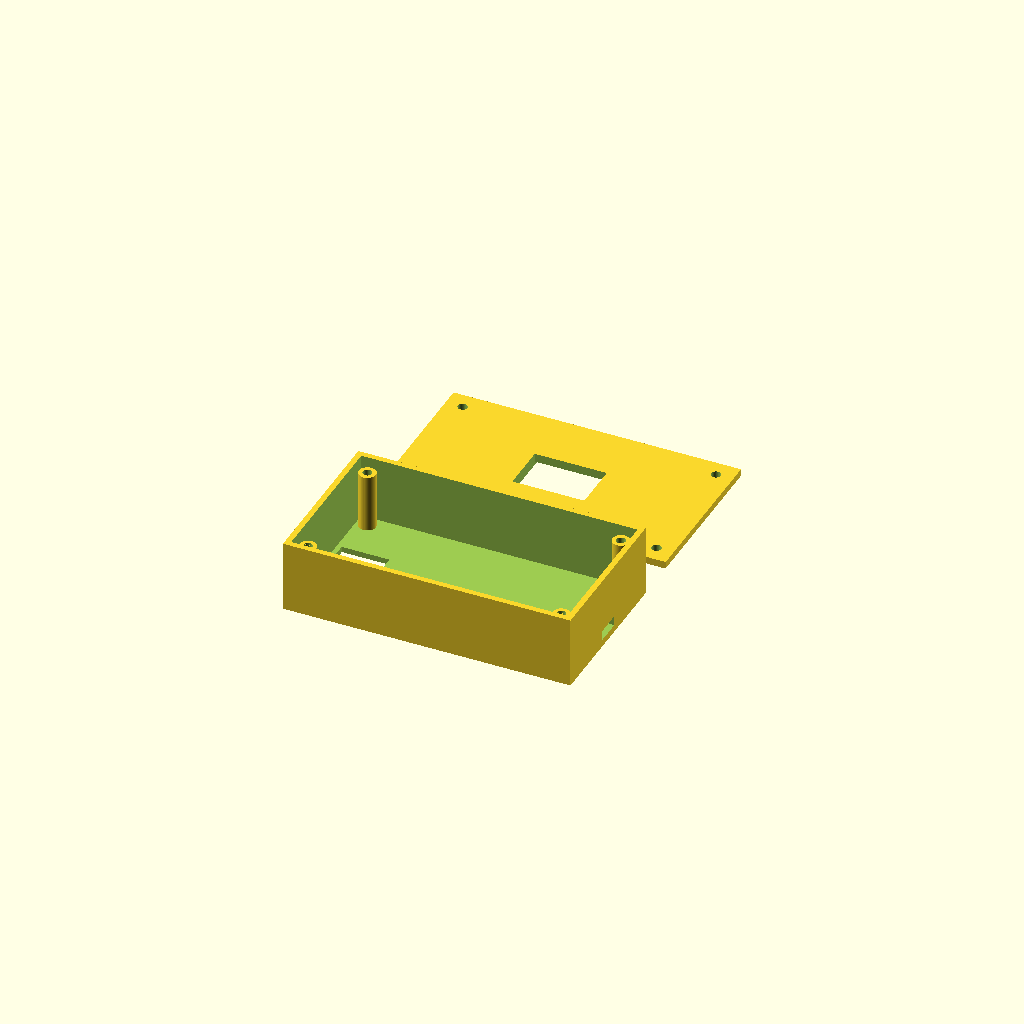
Cell 1: rendered with the file's own defaults.
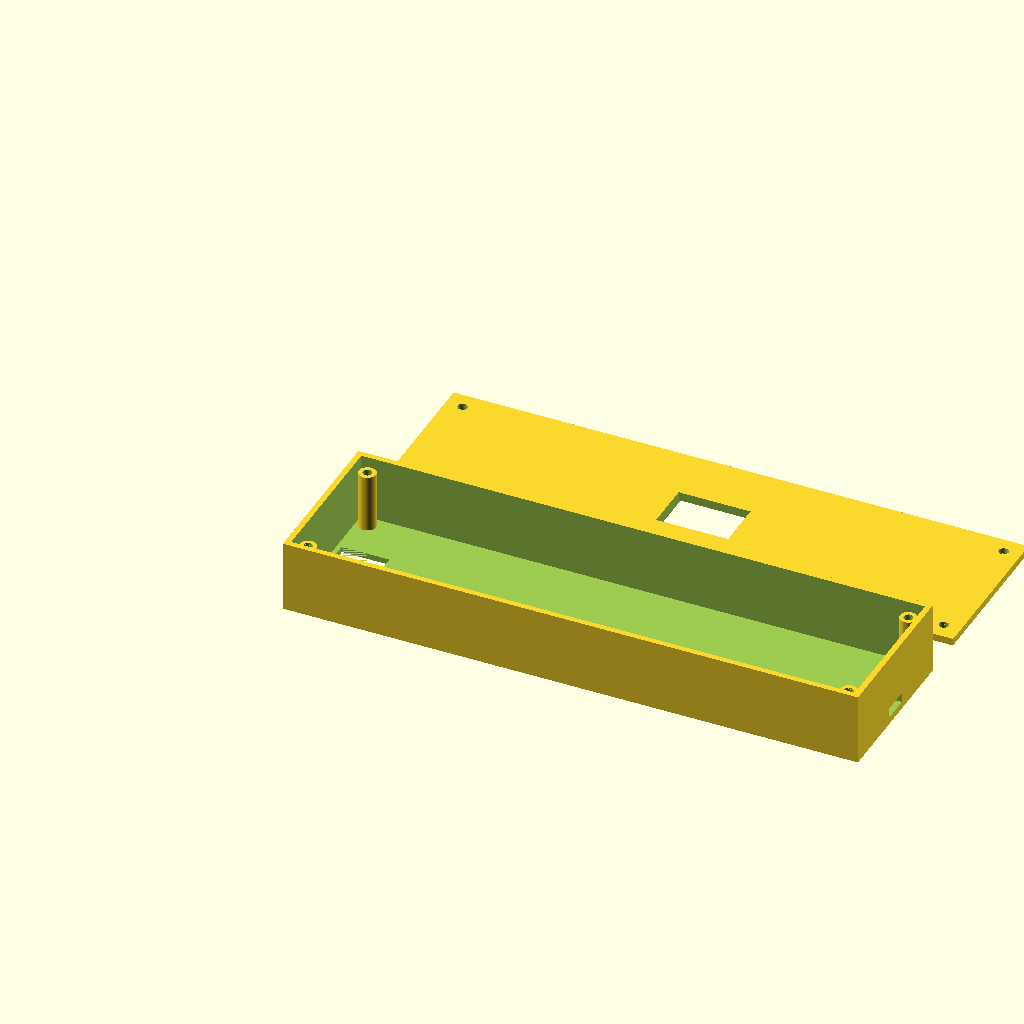
Cell 2: the same model with box_l = 203.2.
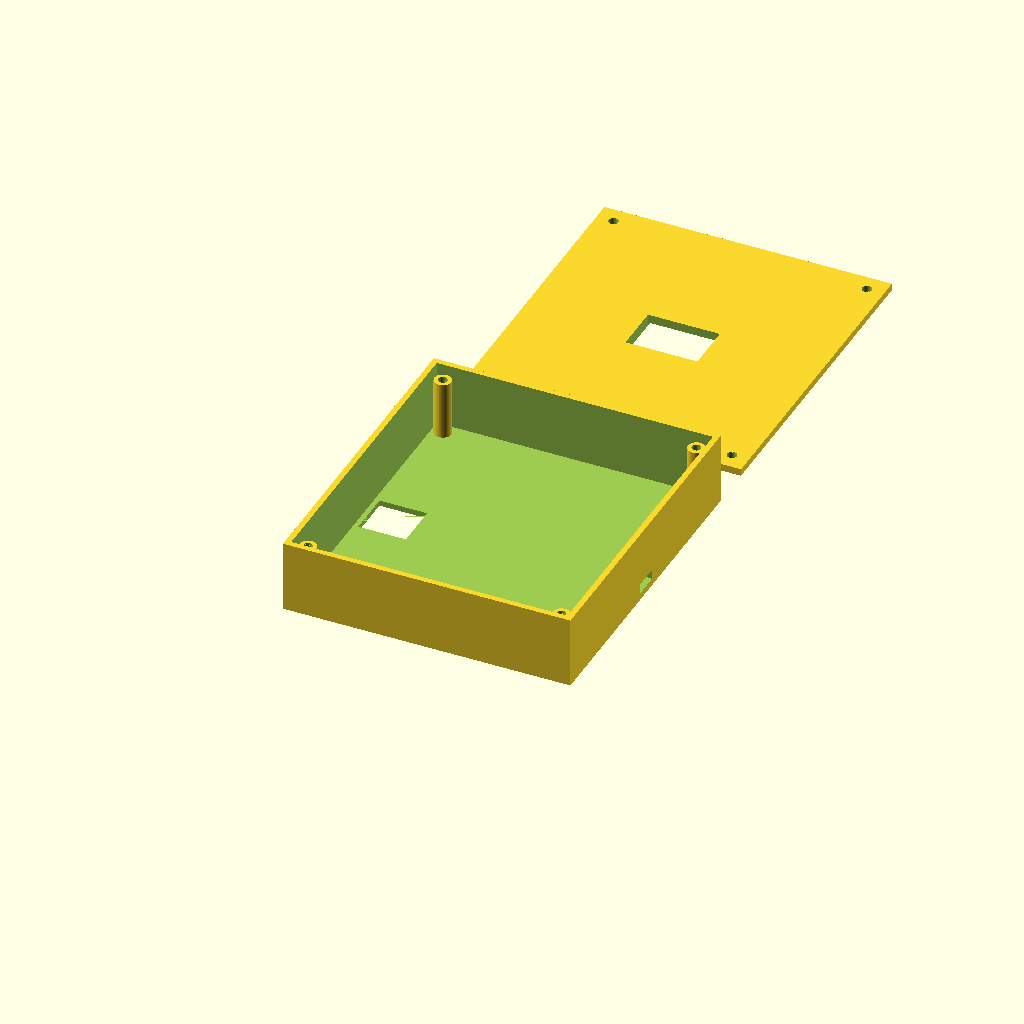
Cell 3 — box_w set to 114.3, the other parameters unchanged.
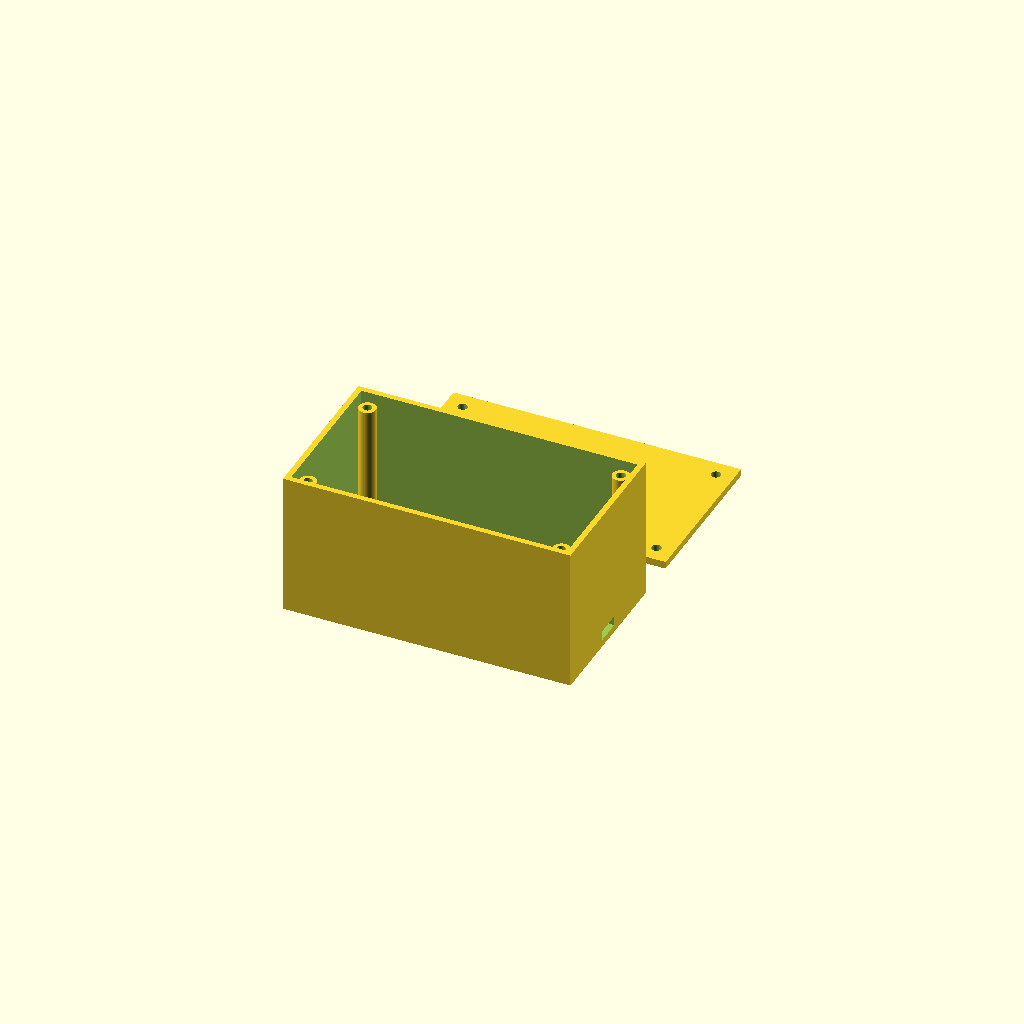
Cell 4: box_h = 50.8 (everything else at default).
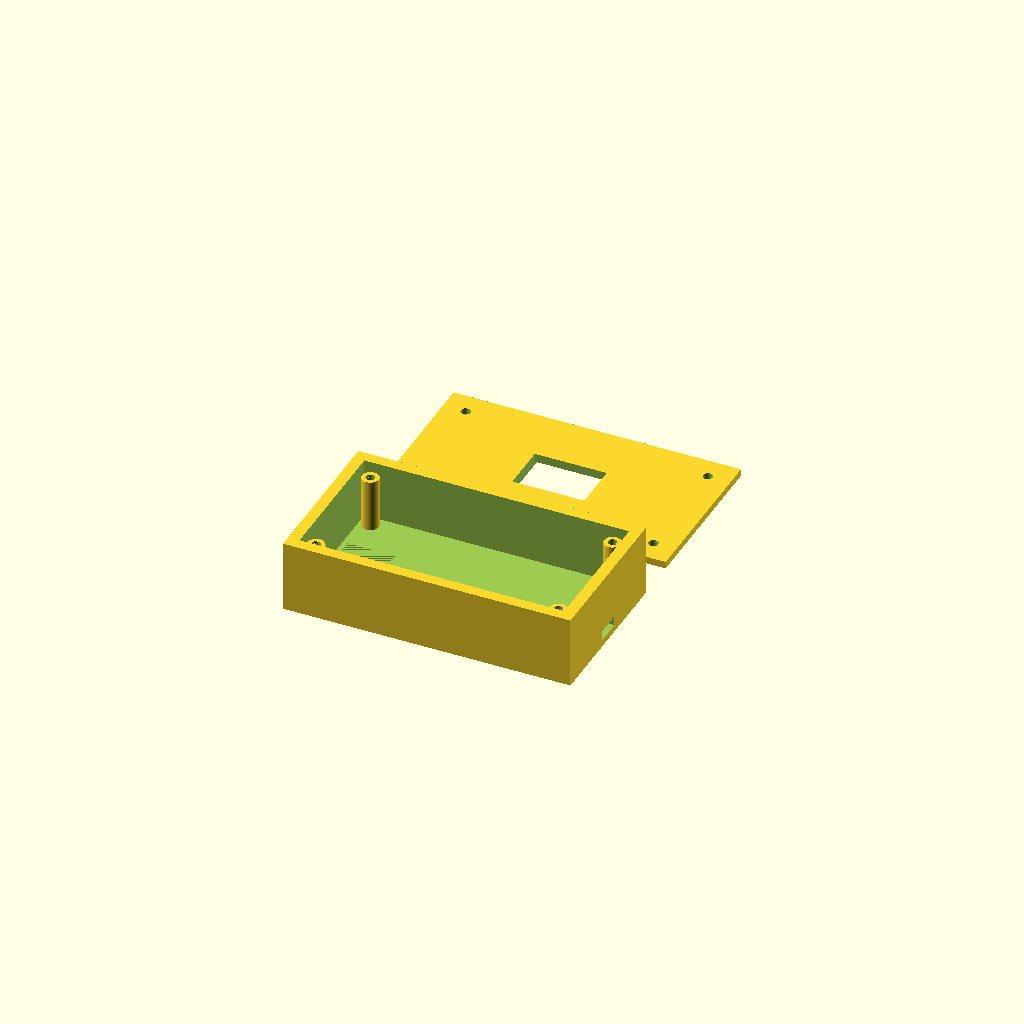
Cell 5: wall = 4 (everything else at default).
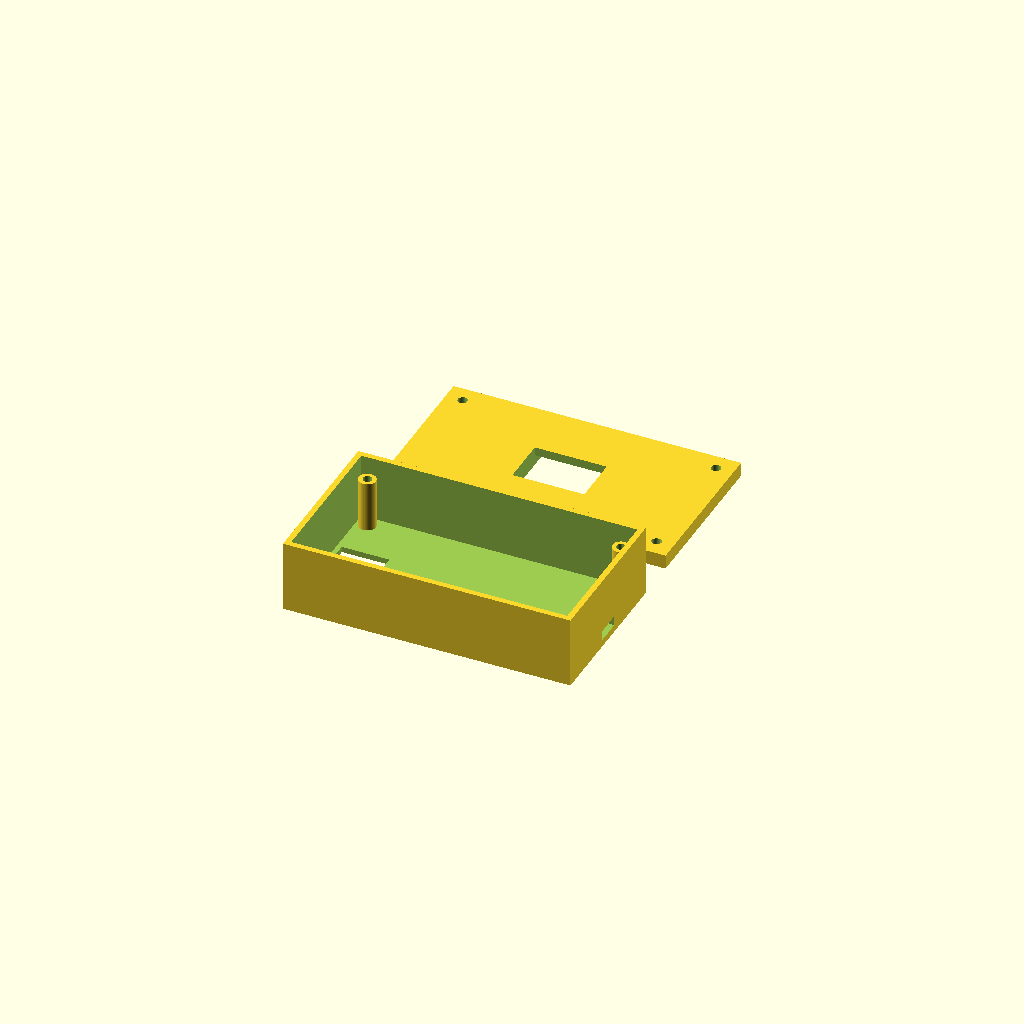
Cell 6: lid_h = 5 (everything else at default).
All cells are drawn from one camera (rotation 55°, 0°, 25°, orthographic, colour scheme Cornfield), so only the parameter changes between them.
The OpenSCAD source (treadmill_controller.scad):
// ============================================================
//  Parametric electronics enclosure
//  Units: mm
//  Faces:
//    Top (lid)   — screen cutout
//    Bottom      — ethernet cutout
//    Right (X+)  — USB-C cutout
// ============================================================

// --- Box outer dimensions ---
box_l = 101.6;   // length X  (4.00 in)
box_w = 57.15;   // width  Y  (2.25 in)
box_h = 25.4;    // height Z  (1.00 in)

// --- Wall & lid ---
wall    = 2.0;   // wall thickness
lid_h   = 2.5;   // lid plate thickness
lid_lip = 1.8;   // how far the alignment lip drops into the box
tol     = 0.25;  // fit tolerance between lip and box opening

// --- Cutouts ---
// Screen (top face / lid)
screen_w = 25.41;
screen_h = 17.02;
screen_pcb_w = 25.50;
screen_pcb_h = 27.00;
screen_thickness = 2.05;  // In addition to pcb thickness
screen_pcb_thickness = 1.00;
screen_total_thickness = screen_thickness + screen_pcb_thickness;

// Ethernet (bottom face)
eth_w = 16.85;
eth_h = 16.10;

// USB-C (right face, X+)
// Standard USB-C receptacle ~8.94 × 2.56 mm; add margin for shell + alignment
usbc_w  = 9.5;   // Y span
usbc_h  = 3.5;   // Z span
usbc_height = 2.5;  // Height from bottom

// --- Screw bosses (M3) ---
boss_od     = 6.0;   // boss outer diameter
boss_id     = 3.4;   // through-hole for M3 screw (clearance)
boss_thread = 3.2;   // tapped-style hole in boss base (no insert needed for 2-3 prints)
boss_inset  = wall + boss_od / 2 + 1.0;  // distance from outer wall to boss centre

$fn = 48;

// ============================================================
//  BOX BODY
// ============================================================
module box_body() {
    difference() {
        // Outer shell
        cube([box_l, box_w, box_h]);

        // Interior cavity (open top)
        translate([wall, wall, wall])
            cube([box_l - 2*wall,
                  box_w - 2*wall,
                  box_h - wall + 1]);   // +1 ensures clean open top

        // ---- Ethernet cutout — bottom face, centred ----
        translate([(wall + 1.7  ),
                   (box_w - eth_h) / 2,
                   -0.01])
            cube([eth_w, eth_h, wall + 0.02]);

        // ---- USB-C cutout — right face (X+), centred in Y and Z ----
        translate([box_l - wall - 0.01,
                   (box_w - usbc_w) / 2,
                   usbc_height])
            cube([wall + 0.02, usbc_w, usbc_h]);
    }

    // ---- M3 screw bosses at inner corners ----
    boss_height = box_h - wall - lid_h - 0.4;  // stops just below lid seating surface
    for (x = [boss_inset, box_l - boss_inset])
        for (y = [boss_inset, box_w - boss_inset])
            translate([x, y, wall])
                difference() {
                    cylinder(d = boss_od, h = boss_height);
                    // Blind hole — narrower than clearance to grip M3 directly
                    translate([0, 0, -0.01])
                        cylinder(d = boss_thread, h = boss_height + 0.02);
                }
}

// ============================================================
//  LID
// ============================================================

module lid() {
    difference() {
        union() {
            // Main plate
            cube([box_l, box_w, lid_h]);

            // Alignment lip — fits inside box opening with tol clearance
            lip_x = box_l - 2*wall - 2*tol;
            lip_y = box_w - 2*wall - 2*tol;
            translate([wall + tol, wall + tol, -lid_lip])
                cube([lip_x, lip_y, lid_lip]);
        }

        // ---- Screen cutout — centered on lid top face ----
        translate([(box_l - screen_w) / 2,
                   (box_w - screen_h) / 2,
                   -lid_lip -0.01])
            cube([screen_w, screen_h, lid_lip + lid_h + 0.02]);

        // Screen pcb cutout - centered on lid top face, inset enough to make screen flush
        translate([(box_l - screen_pcb_w) / 2,
                   (box_w - screen_pcb_h) / 2,
                   -lid_lip - 0.01])
            cube([screen_pcb_w, screen_pcb_h, lid_lip + lid_h - screen_total_thickness + 0.02]);

        // ---- M3 clearance holes through lid (align with bosses) ----
        for (x = [boss_inset, box_l - boss_inset])
            for (y = [boss_inset, box_w - boss_inset])
                translate([x, y, -lid_lip -0.01])
                    cylinder(d = boss_id, h = lid_h + lid_lip + 0.02);
    }
}

// ============================================================
//  RENDER — parts side by side for slicing
//  Comment out one module to print separately.
// ============================================================
box_body();

translate([0, box_w + 15, 0])
    lid();

// ============================================================
//  NOTES
// ============================================================
//
//  Printing tips:
//    - Print box body upright (open face up), lid face-down
//    - 0.2 mm layer height, 3 perimeters, 20% infill
//    - No supports needed for either part
//
//  Hardware:
//    - 4× M3×8 or M3×10 machine screws
//    - Bosses are sized to self-tap for PLA/PETG (2-3 prints)
//    - For repeated assembly: press-fit M3 heat-set inserts into bosses
//      and open boss_thread to 4.5 mm (M3 insert OD)
//
//  Tolerances:
//    - Increase `tol` if lid lip fits too tight (try 0.3)
//    - Decrease `tol` if lid is loose (try 0.15)
//    - Ethernet / screen cutouts have no tolerance built in —
//      add 0.1–0.2 mm to each dimension if your module has a bezel
//
//  Bottom-face ethernet note:
//    - If you want ethernet on the rear face instead of the floor,
//      change the eth cutout translate to:
//        translate([(box_l - eth_w)/2, box_w - wall - 0.01, (box_h - eth_h)/2])
//          cube([eth_w, wall + 0.02, eth_h]);
// ============================================================
Parameter table extracted from the source (name, type, default, range or options):
box_l: number, default 101.6
box_w: number, default 57.15
box_h: number, default 25.4
wall: number, default 2
lid_h: number, default 2.5
lid_lip: number, default 1.8
tol: number, default 0.25
screen_w: number, default 25.41
screen_h: number, default 17.02
screen_pcb_w: number, default 25.5
screen_pcb_h: number, default 27
screen_thickness: number, default 2.05
screen_pcb_thickness: number, default 1
eth_w: number, default 16.85
eth_h: number, default 16.1
usbc_w: number, default 9.5
usbc_h: number, default 3.5
usbc_height: number, default 2.5
boss_od: number, default 6
boss_id: number, default 3.4
boss_thread: number, default 3.2
